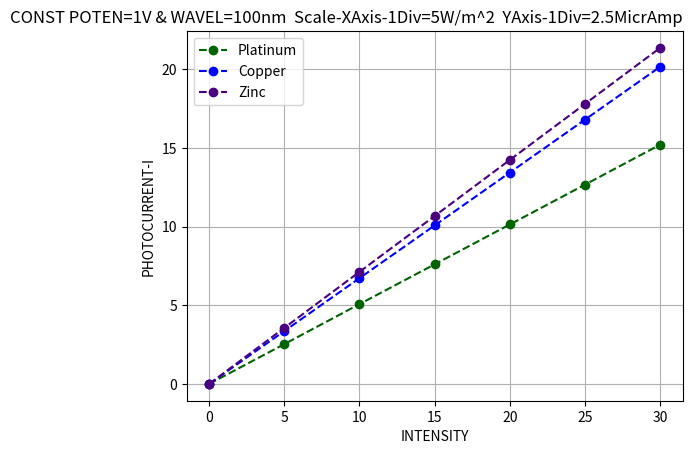

Recreate this plot in Python.
#!/usr/bin/env python
# coding: utf-8

# In[13]:


#GRAPH - 3 PLATINUM
import matplotlib.pyplot as plt
# values of x and y axis
x=[0,5,10,15,20,25,30]                                                #abscissa
y=[0,2.53,5.07,7.60,10.13,12.66,15.20]                                #ordinate
plt.plot(x,y, linestyle='--', marker='o', color='darkgreen',label="Platinum") #o-round
plt.grid(True)                                                        #grid              
plt.xlabel('INTENSITY')                                               #abscissa_name
plt.ylabel('PHOTOCURRENT-I')                                          #ordinate_name
plt.title("CONST POTEN=1V & WAVEL=100nm" "  " "Scale-XAxis-1Div=5W/m^2" "  ""YAxis-1Div=2.5MicrAmp",loc='right',rotation=0)
plt.legend(loc = "best")                                            #legend
plt.show()                                                   


# In[5]:


#GRAPH - 3 COPPER 
import matplotlib.pyplot as plt
# values of x and y axis
x=[0,5,10,15,20,25,30]                                              #abscissa
y=[0,3.36,6.72,10.07,13.43,16.79,20.15]                             #ordinate
plt.plot(x,y, linestyle='--', marker='o', color='b',label="Copper") #o-round
plt.grid(True)                                                      #grid              
plt.xlabel('INTENSITY')                                             #abscissa_name
plt.ylabel('PHOTOCURRENT-I')                                        #ordinate_name
plt.title("CONST POTEN=1V & WAVEL=100nm" "  " "Scale-XAxis-1Div=5W/m^2" "  ""YAxis-1Div=2.5MicrAmp",loc='right',rotation=0)
plt.legend(loc = "best")                                            #legend
plt.show()  


# In[14]:


#GRAPH - 3 ZINC
import matplotlib.pyplot as plt
# values of x and y axis
x=[0,5,10,15,20,25,30]                                                    #abscissa
y=[0,3.56,7.12,10.67,14.23,17.79,21.35]                                   #ordinate
plt.plot(x,y, linestyle='--', marker='o', color='indigo',label="Zinc")    #o-round
plt.grid(True)                                                            #grid              
plt.xlabel('INTENSITY')                                                   #abscissa_name
plt.ylabel('PHOTOCURRENT-I')                                              #ordinate_name
plt.title("CONST POTEN=1V & WAVEL=100nm" "  " "Scale-XAxis-1Div=5W/m^2" "  ""YAxis-1Div=2.5MicrAmp",loc='right',rotation=0)
plt.legend(loc = "best")                                                  #legend
plt.show()


# In[ ]:




